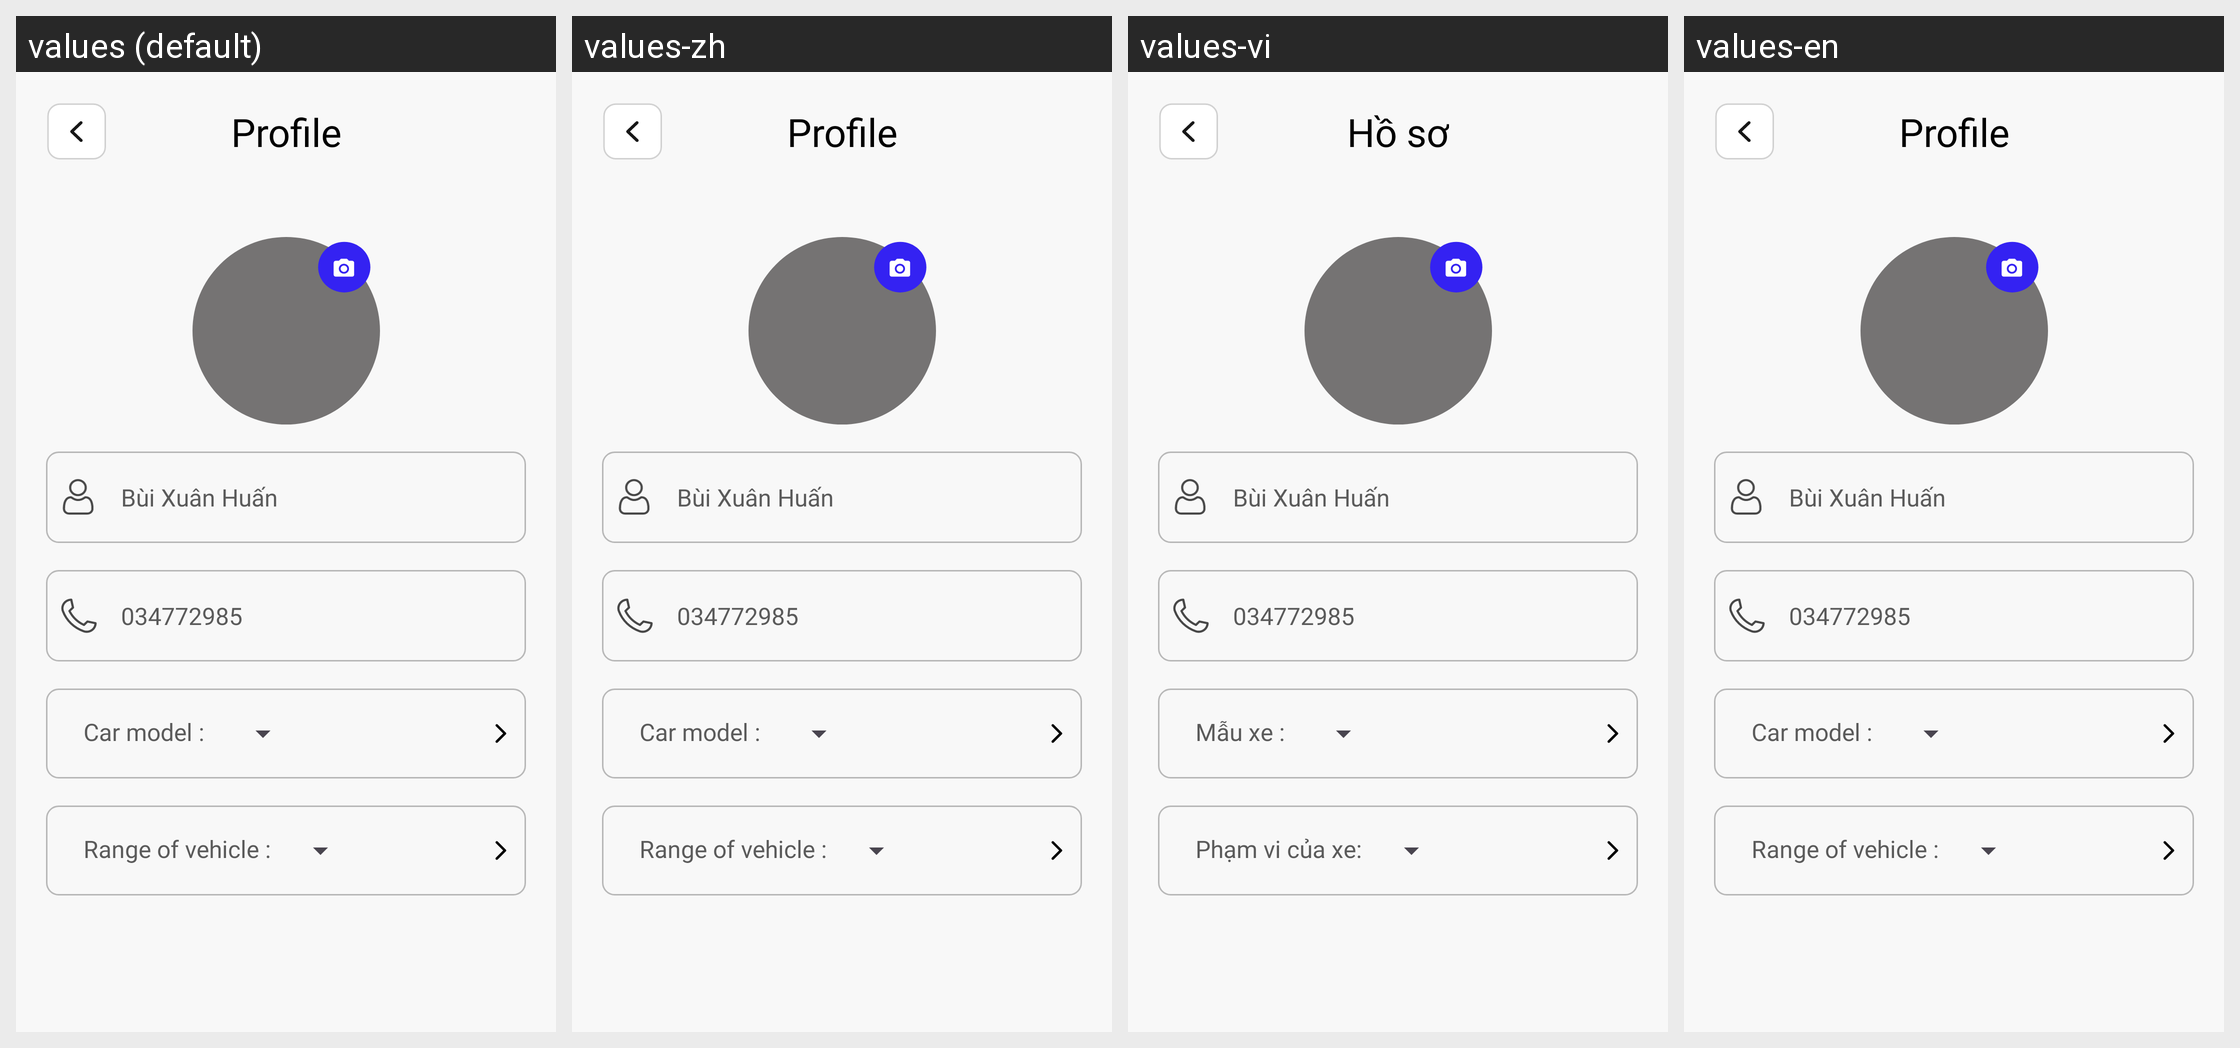

Strings drawn on this Android screen and how each of the app's shown locales translates them:
Android screen res/layout/fragment_info_user.xml rendered under 4 locales, left to right: values (default), values-zh, values-vi, values-en. Device: Nexus 5 (rendered at 1080×1920; each locale shown at half size, 540×960, under a caption strip naming it); theme Theme.Material3.DayNight.NoActionBar.
Other locales in the repository, not shown: values-de, values-es, values-fr, values-pt.
Strings drawn on this screen, with the default value and each locale's value (text and hints the layout hard-codes, and strings that could not be matched under every locale, appear in the picture but are not listed):

profile
  values: Profile
  values-zh: Profile  [not translated; the default value is used]
  values-vi: Hồ sơ
  values-en: Profile

car_model
  values: Car model :
  values-zh: Car model :  [not translated; the default value is used]
  values-vi: Mẫu xe :
  values-en: Car model :

range_car
  values: Range of vehicle :
  values-zh: Range of vehicle :  [not translated; the default value is used]
  values-vi: Phạm vi của xe:
  values-en: Range of vehicle :
